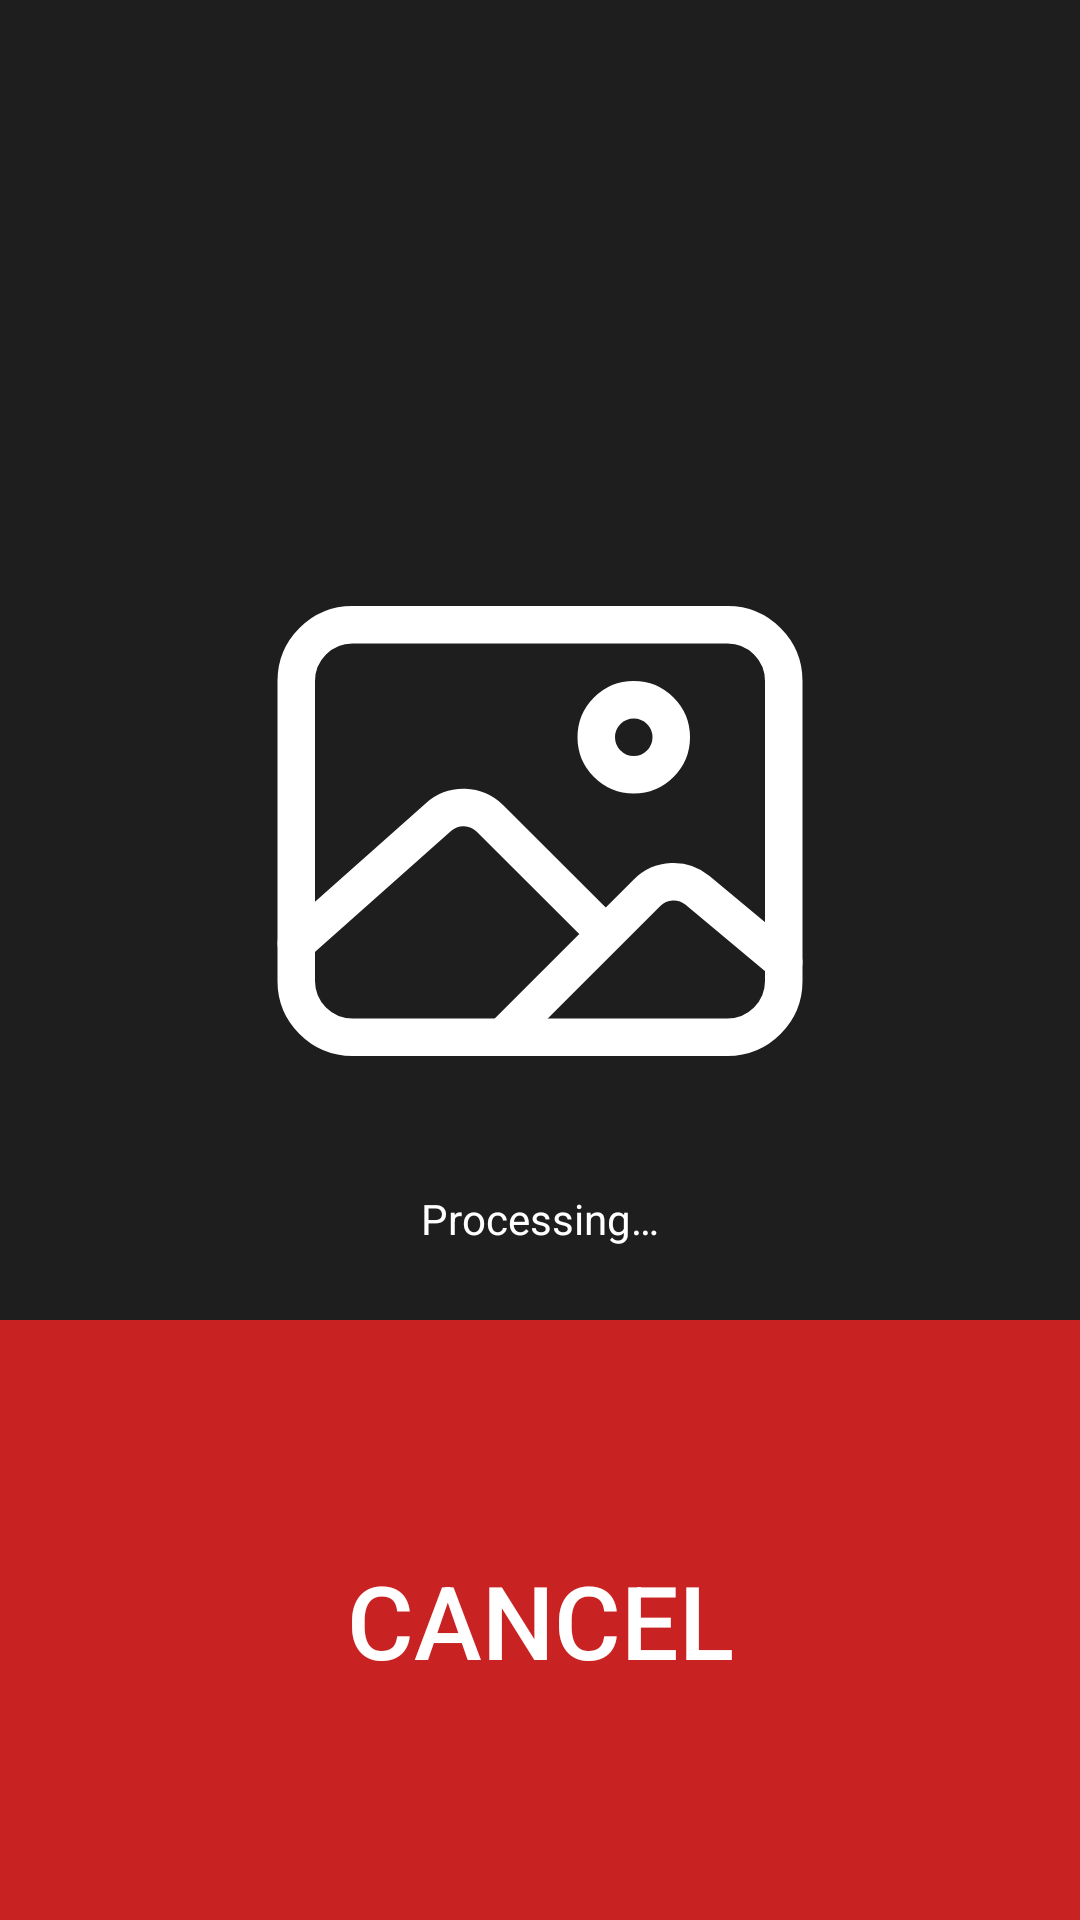

Reconstruct the res/layout file that produces this screen, plus the resources it refers to.
<!-- AndroidManifest.xml: application theme AppTheme -->
<!-- res/layout/upload_a_photo_activity.xml -->
<?xml version="1.0" encoding="utf-8"?>
<androidx.constraintlayout.widget.ConstraintLayout xmlns:android="http://schemas.android.com/apk/res/android"
    xmlns:app="http://schemas.android.com/apk/res-auto"
    xmlns:tools="http://schemas.android.com/tools"
    android:layout_width="match_parent"
    android:layout_height="match_parent"
    android:background="@color/background"
    tools:context=".MainActivity">

    <LinearLayout
        android:id="@+id/top_linear_layout"
        android:layout_width="wrap_content"
        android:layout_height="wrap_content"
        android:gravity="center"
        app:layout_constraintBottom_toBottomOf="parent"
        app:layout_constraintEnd_toEndOf="parent"
        app:layout_constraintStart_toStartOf="parent"
        app:layout_constraintTop_toTopOf="parent"
        app:layout_constraintVertical_bias="0.40">

        <ImageView
            android:id="@+id/imageView"
            android:layout_width="wrap_content"
            android:layout_height="wrap_content"
            android:padding="5dp"
            android:src="@drawable/image_icon_outline"
            app:layout_constraintEnd_toEndOf="parent"
            app:layout_constraintStart_toStartOf="parent"
            app:layout_constraintTop_toTopOf="parent"

            />

    </LinearLayout>


    <LinearLayout
        android:id="@+id/bottom_linear_layout"
        android:layout_width="match_parent"
        android:layout_height="wrap_content"
        android:gravity="center"
        app:layout_constraintBottom_toBottomOf="parent"
        app:layout_constraintTop_toTopOf="@id/top_linear_layout"
        app:layout_constraintVertical_bias="0.5"
        tools:layout_editor_absoluteX="0dp">

        <TextView
            android:id="@+id/waiting_text_view"
            android:layout_width="wrap_content"
            android:layout_height="wrap_content"
            android:padding="5dp"
            android:text="@string/processing"
            android:textColor="@color/white"
            app:layout_constraintBottom_toBottomOf="parent"
            app:layout_constraintEnd_toEndOf="parent"
            app:layout_constraintHorizontal_bias="1.0"
            app:layout_constraintStart_toStartOf="parent"
            app:layout_constraintTop_toBottomOf="@+id/upload_photo_btn"
            app:layout_constraintVertical_bias="0.0" />


    </LinearLayout>
    <androidx.appcompat.widget.AppCompatButton
        android:id="@+id/cancel_btn"
        android:layout_width="match_parent"
        android:layout_height="wrap_content"
        android:background="@color/color_red"
        app:layout_constraintBottom_toBottomOf="parent"
        app:layout_constraintStart_toStartOf="parent"
        app:layout_constraintEnd_toEndOf="parent"
        android:height="200dp"
        android:text="Cancel"
        android:textColor="@color/white"
        android:textSize="34sp"/>


</androidx.constraintlayout.widget.ConstraintLayout>
<!-- resources referenced by this layout -->
<resources>
  <color name="background">#1E1E1E</color>
  <color name="color_red">#C92222</color>
  <color name="white">#FFFFFFFF</color>
  <!-- drawable image_icon_outline (drawable) -->
  <vector xmlns:android="http://schemas.android.com/apk/res/android"
      android:width="200dp"
      android:height="200dp"
      android:viewportWidth="1024"
      android:viewportHeight="1024">
    <path
        android:pathData="M832,160H192C139,160 96,203 96,256V768C96,821 139,864 192,864H832C885,864 928,821 928,768V256C928,203 885,160 832,160Z"
        android:strokeLineJoin="round"
        android:strokeWidth="64"
        android:fillColor="#00000000"
        android:strokeColor="#ffffff"/>
    <path
        android:pathData="M672,416C707.3,416 736,387.3 736,352C736,316.7 707.3,288 672,288C636.7,288 608,316.7 608,352C608,387.3 636.7,416 672,416Z"
        android:strokeWidth="64"
        android:fillColor="#00000000"
        android:strokeColor="#ffffff"/>
    <path
        android:pathData="M608,671.6L426.7,490.6C415.1,479.1 399.6,472.4 383.3,471.9C367,471.4 351.1,477.2 338.9,488L96,704M448,864L694.7,617.3C706,606 721.1,599.3 737,598.6C753,597.9 768.6,603.1 780.9,613.3L928,736"
        android:strokeLineJoin="round"
        android:strokeWidth="64"
        android:fillColor="#00000000"
        android:strokeColor="#ffffff"
        android:strokeLineCap="round"/>
  </vector>
  <string name="processing">Processing…</string>
  <style name="AppTheme" parent="Theme.Material3.DayNight.NoActionBar">
          
          <item name="android:statusBarColor">@color/transparent</item>
      </style>
  <color name="transparent">#00000000</color>
</resources>
